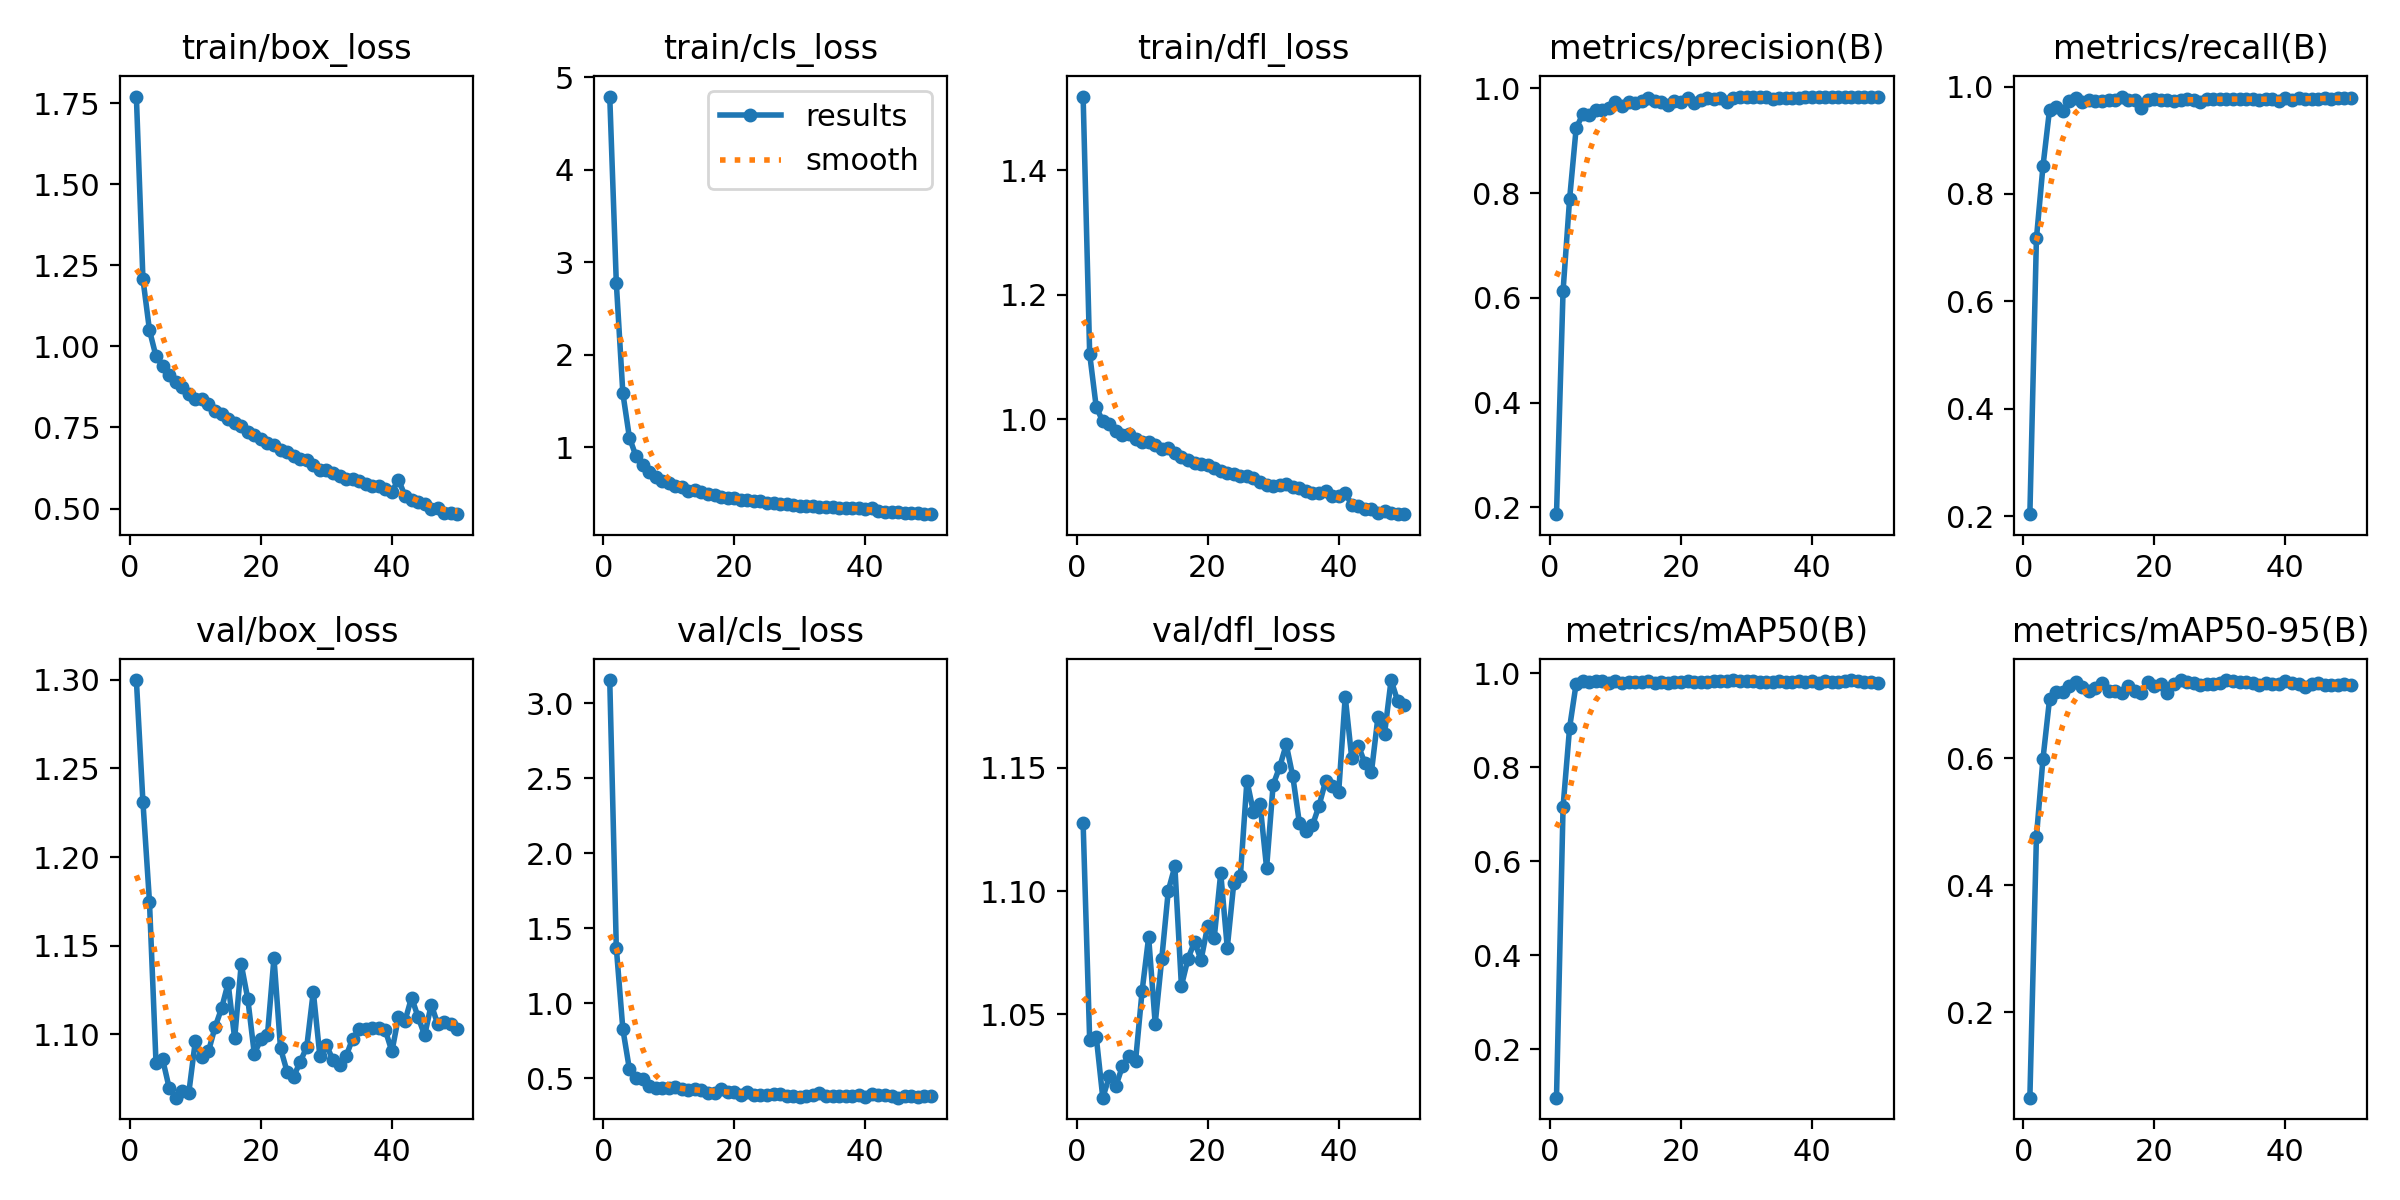

Source data for this figure (header and first rows):
epoch, time, train/box_loss, train/cls_loss, train/dfl_loss, metrics/precision(B), metrics/recall(B), metrics/mAP50(B), metrics/mAP50-95(B), val/box_loss, val/cls_loss, val/dfl_loss, lr/pg0, lr/pg1, lr/pg2, lr/pg3, lr/pg4, lr/pg5, lr/pg6, lr/pg7
1, 86.39, 1.77, 4.793, 1.518, 0.187, 0.2035, 0.09713, 0.06496, 1.3, 3.153, 1.127, 0.0003683, 0.0001228, 0.0003683, 0.0001228, 0.0003683, 0.0001228, 0.0003683, 0.0001228
2, 154.6, 1.208, 2.781, 1.105, 0.6128, 0.7171, 0.7157, 0.4763, 1.231, 1.372, 1.04, 0.0007237, 0.0002412, 0.0007237, 0.0002412, 0.0007237, 0.0002412, 0.0007237, 0.0002412
3, 215.7, 1.05, 1.585, 1.02, 0.7887, 0.8517, 0.8847, 0.5992, 1.175, 0.8285, 1.041, 0.001064, 0.0003548, 0.001064, 0.0003548, 0.001064, 0.0003548, 0.001064, 0.0003548
4, 276.7, 0.9689, 1.106, 0.9968, 0.924, 0.9568, 0.9784, 0.6927, 1.084, 0.5621, 1.016, 0.001044, 0.000348, 0.001044, 0.000348, 0.001044, 0.000348, 0.001044, 0.000348
5, 338, 0.94, 0.9052, 0.993, 0.9502, 0.9629, 0.9841, 0.7045, 1.086, 0.5034, 1.025, 0.001022, 0.0003407, 0.001022, 0.0003407, 0.001022, 0.0003407, 0.001022, 0.0003407
6, 398.7, 0.9131, 0.8053, 0.9816, 0.9488, 0.9552, 0.981, 0.7045, 1.07, 0.4946, 1.021, 0.001, 0.0003334, 0.001, 0.0003334, 0.001, 0.0003334, 0.001, 0.0003334
7, 459.8, 0.8901, 0.7288, 0.9749, 0.9579, 0.9725, 0.9836, 0.7141, 1.064, 0.4529, 1.029, 0.0009781, 0.000326, 0.0009781, 0.000326, 0.0009781, 0.000326, 0.0009781, 0.000326
8, 522.1, 0.8738, 0.6837, 0.9763, 0.958, 0.9779, 0.9838, 0.7207, 1.068, 0.4365, 1.033, 0.0009562, 0.0003187, 0.0009562, 0.0003187, 0.0009562, 0.0003187, 0.0009562, 0.0003187
9, 582.9, 0.8521, 0.6379, 0.9681, 0.9619, 0.9717, 0.9797, 0.7116, 1.067, 0.4357, 1.031, 0.0009342, 0.0003114, 0.0009342, 0.0003114, 0.0009342, 0.0003114, 0.0009342, 0.0003114
10, 644.9, 0.8392, 0.6116, 0.9642, 0.9732, 0.9758, 0.9845, 0.7068, 1.096, 0.4334, 1.059, 0.0009122, 0.0003041, 0.0009122, 0.0003041, 0.0009122, 0.0003041, 0.0009122, 0.0003041
11, 705.6, 0.8372, 0.5852, 0.9642, 0.967, 0.9737, 0.979, 0.7115, 1.087, 0.4404, 1.081, 0.0008902, 0.0002967, 0.0008902, 0.0002967, 0.0008902, 0.0002967, 0.0008902, 0.0002967
12, 766.8, 0.8221, 0.5681, 0.9589, 0.9741, 0.9726, 0.9824, 0.7183, 1.09, 0.4319, 1.046, 0.0008682, 0.0002894, 0.0008682, 0.0002894, 0.0008682, 0.0002894, 0.0008682, 0.0002894
13, 825.7, 0.8019, 0.5325, 0.9532, 0.9723, 0.975, 0.9826, 0.7057, 1.104, 0.4212, 1.072, 0.0008463, 0.0002821, 0.0008463, 0.0002821, 0.0008463, 0.0002821, 0.0008463, 0.0002821
14, 886.6, 0.7912, 0.5355, 0.9548, 0.9767, 0.9754, 0.9828, 0.7055, 1.115, 0.4285, 1.1, 0.0008243, 0.0002748, 0.0008243, 0.0002748, 0.0008243, 0.0002748, 0.0008243, 0.0002748
15, 945.1, 0.7757, 0.5141, 0.9467, 0.981, 0.9815, 0.9829, 0.7027, 1.129, 0.425, 1.11, 0.0008023, 0.0002674, 0.0008023, 0.0002674, 0.0008023, 0.0002674, 0.0008023, 0.0002674
16, 1007, 0.7629, 0.493, 0.9396, 0.976, 0.9757, 0.9803, 0.7136, 1.098, 0.4058, 1.061, 0.0007803, 0.0002601, 0.0007803, 0.0002601, 0.0007803, 0.0002601, 0.0007803, 0.0002601
17, 1065, 0.7556, 0.4823, 0.9347, 0.9731, 0.9756, 0.9812, 0.7065, 1.14, 0.4029, 1.072, 0.0007584, 0.0002528, 0.0007584, 0.0002528, 0.0007584, 0.0002528, 0.0007584, 0.0002528
18, 1126, 0.7373, 0.4618, 0.9304, 0.9687, 0.9609, 0.98, 0.7033, 1.12, 0.4324, 1.079, 0.0007364, 0.0002455, 0.0007364, 0.0002455, 0.0007364, 0.0002455, 0.0007364, 0.0002455
19, 1187, 0.7256, 0.4528, 0.9277, 0.9752, 0.9753, 0.9822, 0.72, 1.089, 0.4106, 1.072, 0.0007144, 0.0002381, 0.0007144, 0.0002381, 0.0007144, 0.0002381, 0.0007144, 0.0002381
20, 1248, 0.7131, 0.4471, 0.9272, 0.9746, 0.9766, 0.981, 0.7138, 1.097, 0.41, 1.086, 0.0006924, 0.0002308, 0.0006924, 0.0002308, 0.0006924, 0.0002308, 0.0006924, 0.0002308
21, 1308, 0.7015, 0.4351, 0.9224, 0.9812, 0.9747, 0.9848, 0.7172, 1.099, 0.392, 1.081, 0.0006704, 0.0002235, 0.0006704, 0.0002235, 0.0006704, 0.0002235, 0.0006704, 0.0002235
22, 1367, 0.6953, 0.4276, 0.9171, 0.9721, 0.9756, 0.9809, 0.7028, 1.143, 0.4116, 1.107, 0.0006485, 0.0002162, 0.0006485, 0.0002162, 0.0006485, 0.0002162, 0.0006485, 0.0002162
23, 1428, 0.6791, 0.4167, 0.9147, 0.9785, 0.974, 0.9816, 0.7171, 1.092, 0.3894, 1.077, 0.0006265, 0.0002088, 0.0006265, 0.0002088, 0.0006265, 0.0002088, 0.0006265, 0.0002088
24, 1490, 0.6737, 0.4146, 0.912, 0.9811, 0.9759, 0.9828, 0.7233, 1.079, 0.3872, 1.103, 0.0006045, 0.0002015, 0.0006045, 0.0002015, 0.0006045, 0.0002015, 0.0006045, 0.0002015
25, 1551, 0.6605, 0.4006, 0.9088, 0.9792, 0.9777, 0.9834, 0.7196, 1.076, 0.393, 1.106, 0.0005825, 0.0001942, 0.0005825, 0.0001942, 0.0005825, 0.0001942, 0.0005825, 0.0001942
26, 1613, 0.6512, 0.3972, 0.9094, 0.9811, 0.9756, 0.9837, 0.7186, 1.085, 0.3945, 1.145, 0.0005606, 0.0001868, 0.0005606, 0.0001868, 0.0005606, 0.0001868, 0.0005606, 0.0001868
27, 1673, 0.6496, 0.3903, 0.9066, 0.9739, 0.9716, 0.983, 0.7147, 1.093, 0.395, 1.132, 0.0005386, 0.0001795, 0.0005386, 0.0001795, 0.0005386, 0.0001795, 0.0005386, 0.0001795
28, 1734, 0.6329, 0.3853, 0.9002, 0.9813, 0.9765, 0.9859, 0.7174, 1.124, 0.3849, 1.135, 0.0005166, 0.0001722, 0.0005166, 0.0001722, 0.0005166, 0.0001722, 0.0005166, 0.0001722
29, 1793, 0.6195, 0.3779, 0.894, 0.9836, 0.9765, 0.9849, 0.7168, 1.088, 0.3826, 1.109, 0.0004946, 0.0001649, 0.0004946, 0.0001649, 0.0004946, 0.0001649, 0.0004946, 0.0001649
30, 1855, 0.6174, 0.3701, 0.8934, 0.983, 0.9778, 0.9842, 0.7186, 1.094, 0.3793, 1.143, 0.0004726, 0.0001575, 0.0004726, 0.0001575, 0.0004726, 0.0001575, 0.0004726, 0.0001575
31, 1917, 0.6108, 0.3669, 0.8941, 0.9828, 0.977, 0.984, 0.723, 1.086, 0.3837, 1.15, 0.0004507, 0.0001502, 0.0004507, 0.0001502, 0.0004507, 0.0001502, 0.0004507, 0.0001502
32, 1977, 0.5993, 0.3624, 0.8964, 0.983, 0.9762, 0.9813, 0.722, 1.083, 0.3913, 1.159, 0.0004287, 0.0001429, 0.0004287, 0.0001429, 0.0004287, 0.0001429, 0.0004287, 0.0001429
33, 2039, 0.5895, 0.3577, 0.8908, 0.9839, 0.9775, 0.9811, 0.7202, 1.088, 0.4002, 1.147, 0.0004067, 0.0001356, 0.0004067, 0.0001356, 0.0004067, 0.0001356, 0.0004067, 0.0001356
34, 2099, 0.5908, 0.3592, 0.8892, 0.9798, 0.9778, 0.9821, 0.7197, 1.098, 0.3838, 1.128, 0.0003847, 0.0001282, 0.0003847, 0.0001282, 0.0003847, 0.0001282, 0.0003847, 0.0001282
35, 2161, 0.5848, 0.352, 0.8848, 0.9819, 0.9766, 0.9849, 0.7181, 1.103, 0.383, 1.125, 0.0003627, 0.0001209, 0.0003627, 0.0001209, 0.0003627, 0.0001209, 0.0003627, 0.0001209
36, 2219, 0.5746, 0.3389, 0.8812, 0.9821, 0.9754, 0.9809, 0.716, 1.103, 0.3844, 1.127, 0.0003408, 0.0001136, 0.0003408, 0.0001136, 0.0003408, 0.0001136, 0.0003408, 0.0001136
37, 2279, 0.5699, 0.3407, 0.8818, 0.9818, 0.976, 0.9825, 0.7181, 1.103, 0.382, 1.135, 0.0003188, 0.0001063, 0.0003188, 0.0001063, 0.0003188, 0.0001063, 0.0003188, 0.0001063
38, 2337, 0.5681, 0.3434, 0.8846, 0.9822, 0.9768, 0.9836, 0.7177, 1.104, 0.3831, 1.145, 0.0002968, 9.8938e-05, 0.0002968, 9.8938e-05, 0.0002968, 9.8938e-05, 0.0002968, 9.8938e-05
39, 2399, 0.5605, 0.3382, 0.8774, 0.9832, 0.9737, 0.981, 0.7165, 1.102, 0.3916, 1.143, 0.0002748, 9.1612e-05, 0.0002748, 9.1612e-05, 0.0002748, 9.1612e-05, 0.0002748, 9.1612e-05
40, 2461, 0.5518, 0.3283, 0.8773, 0.9843, 0.9788, 0.9839, 0.7218, 1.09, 0.3791, 1.14, 0.0002529, 8.4286e-05, 0.0002529, 8.4286e-05, 0.0002529, 8.4286e-05, 0.0002529, 8.4286e-05
41, 2539, 0.5892, 0.3387, 0.8818, 0.9837, 0.9756, 0.9805, 0.7179, 1.11, 0.3985, 1.179, 0.0002309, 7.696e-05, 0.0002309, 7.696e-05, 0.0002309, 7.696e-05, 0.0002309, 7.696e-05
42, 2600, 0.5388, 0.31, 0.8627, 0.9837, 0.9792, 0.9829, 0.7172, 1.108, 0.39, 1.154, 0.0002089, 6.9634e-05, 0.0002089, 6.9634e-05, 0.0002089, 6.9634e-05, 0.0002089, 6.9634e-05
43, 2659, 0.5253, 0.3046, 0.8604, 0.9842, 0.977, 0.9822, 0.7122, 1.121, 0.3909, 1.159, 0.0001869, 6.2308e-05, 0.0001869, 6.2308e-05, 0.0001869, 6.2308e-05, 0.0001869, 6.2308e-05
44, 2720, 0.5188, 0.2995, 0.8564, 0.984, 0.9762, 0.9815, 0.7171, 1.11, 0.3803, 1.152, 0.0001649, 5.4982e-05, 0.0001649, 5.4982e-05, 0.0001649, 5.4982e-05, 0.0001649, 5.4982e-05
45, 2778, 0.5126, 0.2981, 0.8568, 0.9842, 0.9772, 0.9834, 0.7193, 1.1, 0.3721, 1.148, 0.000143, 4.7656e-05, 0.000143, 4.7656e-05, 0.000143, 4.7656e-05, 0.000143, 4.7656e-05
46, 2839, 0.4995, 0.2892, 0.8501, 0.9832, 0.9794, 0.9853, 0.7148, 1.117, 0.3809, 1.171, 0.000121, 4.033e-05, 0.000121, 4.033e-05, 0.000121, 4.033e-05, 0.000121, 4.033e-05
47, 2900, 0.5002, 0.2906, 0.8528, 0.9837, 0.9767, 0.9831, 0.7162, 1.106, 0.38, 1.164, 9.9012e-05, 3.3004e-05, 9.9012e-05, 3.3004e-05, 9.9012e-05, 3.3004e-05, 9.9012e-05, 3.3004e-05
48, 2960, 0.4864, 0.2865, 0.8505, 0.9827, 0.9788, 0.9825, 0.7156, 1.107, 0.3787, 1.186, 7.7034e-05, 2.5678e-05, 7.7034e-05, 2.5678e-05, 7.7034e-05, 2.5678e-05, 7.7034e-05, 2.5678e-05
49, 3020, 0.4867, 0.2812, 0.8478, 0.9832, 0.9794, 0.9817, 0.7163, 1.106, 0.3815, 1.177, 5.5056e-05, 1.8352e-05, 5.5056e-05, 1.8352e-05, 5.5056e-05, 1.8352e-05, 5.5056e-05, 1.8352e-05
50, 3079, 0.4826, 0.2764, 0.848, 0.9837, 0.9787, 0.9807, 0.7159, 1.103, 0.3836, 1.175, 3.3078e-05, 1.1026e-05, 3.3078e-05, 1.1026e-05, 3.3078e-05, 1.1026e-05, 3.3078e-05, 1.1026e-05
